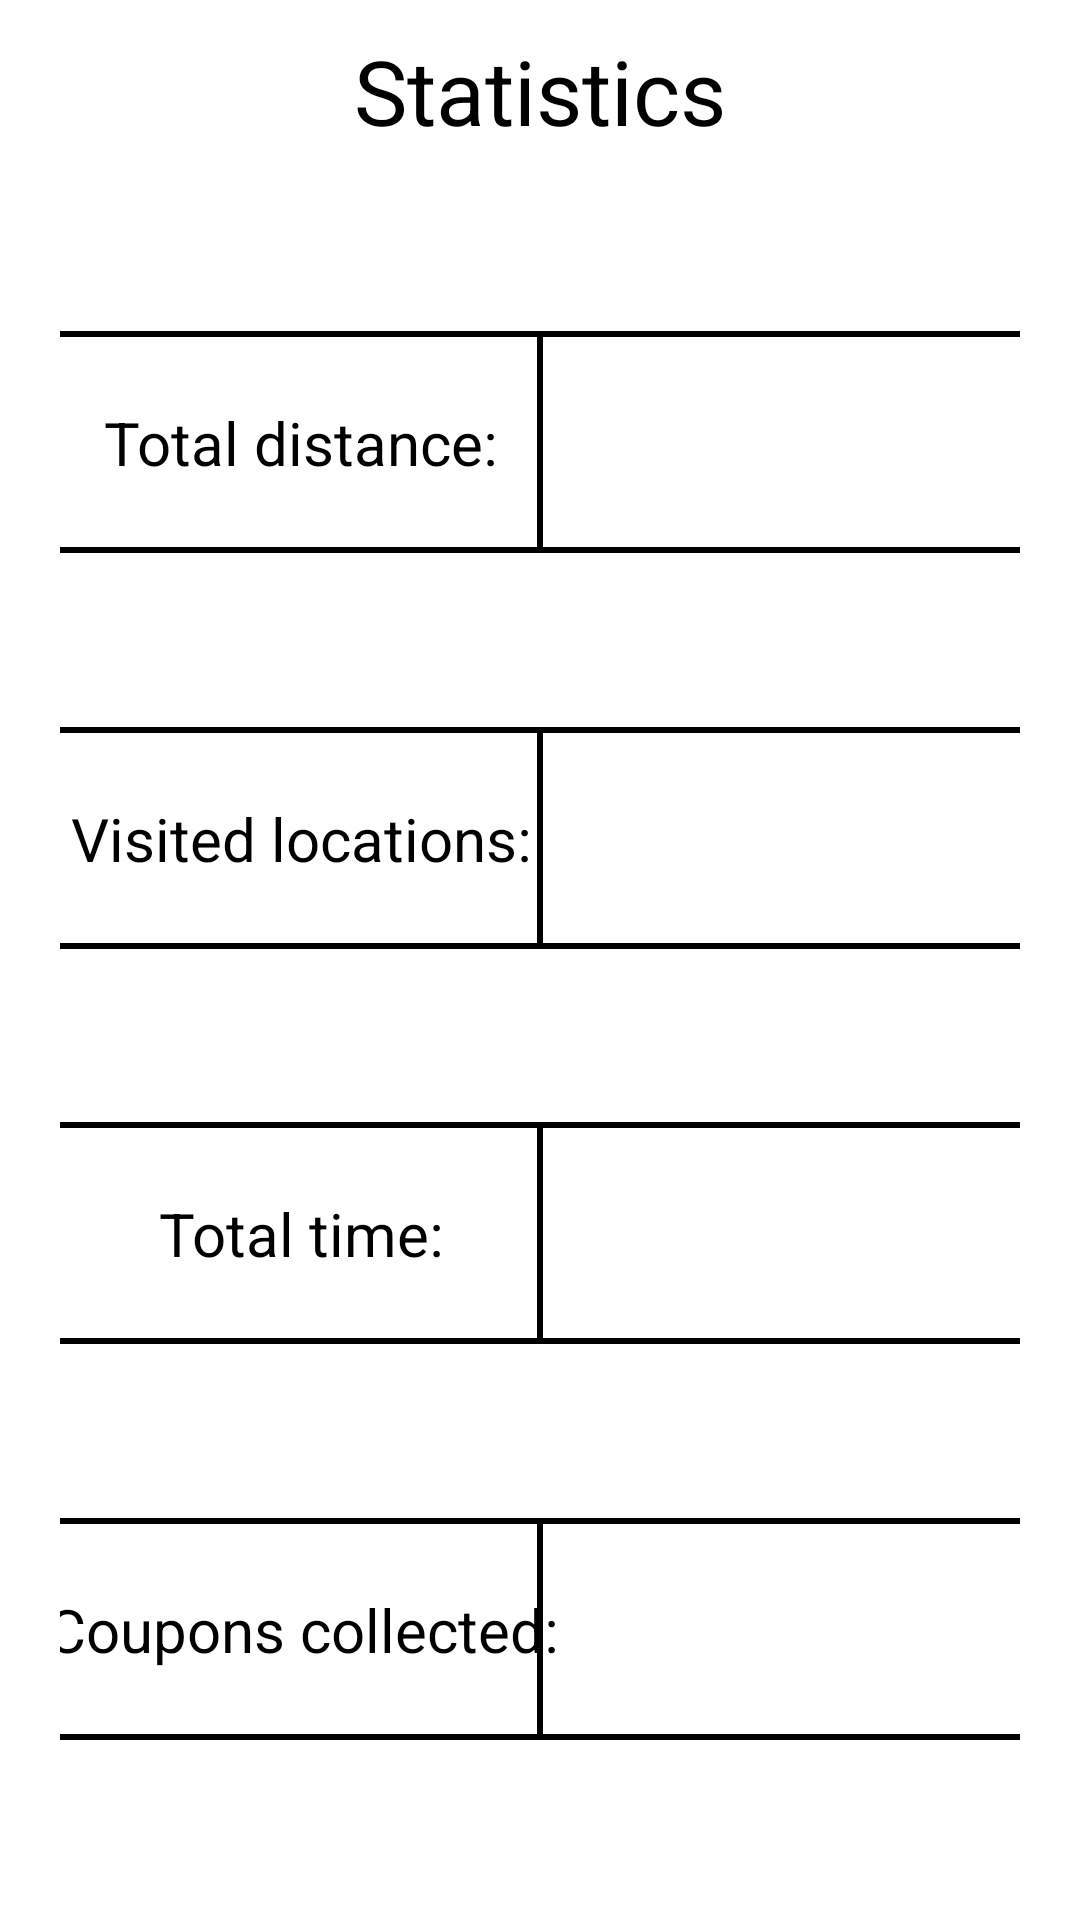

Here is an Android app screen rendered from its layout file. Give the layout XML and the strings, colors and styles it references.
<!-- AndroidManifest.xml: application theme Theme.NextLocation -->
<!-- res/layout/fragment_statistic.xml -->
<?xml version="1.0" encoding="utf-8"?>
<androidx.constraintlayout.widget.ConstraintLayout xmlns:android="http://schemas.android.com/apk/res/android"
    xmlns:app="http://schemas.android.com/apk/res-auto"
    xmlns:tools="http://schemas.android.com/tools"
    android:layout_width="match_parent"
    android:layout_height="match_parent"
    android:background="@color/primaryColour"
    android:id="@+id/statisticsFragment"
    tools:context=".fragments.StatisticFragment">

    <TextView
        android:id="@+id/textView"
        android:layout_width="wrap_content"
        android:layout_height="wrap_content"
        android:layout_marginTop="10dp"
        android:text="@string/statistics"
        android:textColor="@color/secondaryColour"
        android:textSize="30sp"
        app:layout_constraintEnd_toEndOf="parent"
        app:layout_constraintStart_toStartOf="parent"
        app:layout_constraintTop_toTopOf="parent" />

    <View
        android:layout_width="0dp"
        android:layout_height="74dp"
        app:layout_constraintTop_toTopOf="@id/name_box"
        app:layout_constraintBottom_toBottomOf="@id/name_box"
        app:layout_constraintLeft_toLeftOf="@id/name_box"
        app:layout_constraintRight_toRightOf="@id/name_box"
        android:background="@color/secondaryColour"/>

    <androidx.constraintlayout.widget.ConstraintLayout
        android:id="@+id/name_box"
        android:layout_width="match_parent"
        android:layout_height="70dp"
        android:layout_marginHorizontal="20dp"
        android:background="@color/primaryColour"
        app:layout_constraintBottom_toTopOf="@id/Box2"
        app:layout_constraintEnd_toEndOf="parent"
        app:layout_constraintStart_toStartOf="parent"
        app:layout_constraintTop_toBottomOf="@id/textView"

        >

        <TextView
            android:layout_width="wrap_content"
            android:layout_height="wrap_content"
            android:text="@string/total_distance"
            android:textColor="@color/secondaryColour"
            android:textSize="20sp"
            app:layout_constraintBottom_toBottomOf="parent"
            app:layout_constraintEnd_toEndOf="@id/Balk"
            app:layout_constraintStart_toStartOf="parent"
            app:layout_constraintTop_toTopOf="parent" />

        <View
            android:id="@+id/Balk"
            android:layout_width="2dp"
            android:layout_height="match_parent"
            android:background="@color/secondaryColour"
            app:layout_constraintBottom_toBottomOf="parent"
            app:layout_constraintEnd_toEndOf="parent"
            app:layout_constraintStart_toStartOf="parent"
            app:layout_constraintTop_toTopOf="parent" />

        <TextView
            android:id="@+id/statistics_km"
            android:layout_width="wrap_content"
            android:layout_height="wrap_content"
            android:text=""
            android:textColor="@color/secondaryColour"
            android:textSize="20sp"
            app:layout_constraintBottom_toBottomOf="parent"
            app:layout_constraintEnd_toEndOf="parent"
            app:layout_constraintStart_toStartOf="@id/Balk"
            app:layout_constraintTop_toTopOf="parent" />


    </androidx.constraintlayout.widget.ConstraintLayout>

    <View
        android:layout_width="0dp"
        android:layout_height="74dp"
        app:layout_constraintTop_toTopOf="@id/Box2"
        app:layout_constraintBottom_toBottomOf="@id/Box2"
        app:layout_constraintLeft_toLeftOf="@id/Box2"
        app:layout_constraintRight_toRightOf="@id/Box2"
        android:background="@color/secondaryColour"/>

    <androidx.constraintlayout.widget.ConstraintLayout
        android:id="@+id/Box2"
        android:layout_width="match_parent"
        android:layout_height="70dp"
        android:layout_marginHorizontal="20dp"
        android:background="@color/primaryColour"
        app:layout_constraintBottom_toTopOf="@id/Box3"
        app:layout_constraintEnd_toEndOf="parent"
        app:layout_constraintStart_toStartOf="parent"
        app:layout_constraintTop_toBottomOf="@id/name_box"

        >

        <TextView
            android:layout_width="wrap_content"
            android:layout_height="wrap_content"
            android:text="@string/visited_locations"
            android:textColor="@color/secondaryColour"
            android:textSize="20sp"
            app:layout_constraintBottom_toBottomOf="parent"
            app:layout_constraintEnd_toEndOf="@id/Balk2"
            app:layout_constraintStart_toStartOf="parent"
            app:layout_constraintTop_toTopOf="parent" />

        <View
            android:id="@+id/Balk2"
            android:layout_width="2dp"
            android:layout_height="match_parent"
            android:background="@color/secondaryColour"
            app:layout_constraintBottom_toBottomOf="parent"
            app:layout_constraintEnd_toEndOf="parent"
            app:layout_constraintStart_toStartOf="parent"
            app:layout_constraintTop_toTopOf="parent" />

        <TextView
            android:id="@+id/statistics_locations_visited"
            android:layout_width="wrap_content"
            android:layout_height="wrap_content"
            android:text=""
            android:textColor="@color/secondaryColour"
            android:textSize="20sp"
            app:layout_constraintBottom_toBottomOf="parent"
            app:layout_constraintEnd_toEndOf="parent"
            app:layout_constraintStart_toStartOf="@id/Balk2"
            app:layout_constraintTop_toTopOf="parent" />


    </androidx.constraintlayout.widget.ConstraintLayout>

    <View
        android:layout_width="0dp"
        android:layout_height="74dp"
        app:layout_constraintTop_toTopOf="@id/Box3"
        app:layout_constraintBottom_toBottomOf="@id/Box3"
        app:layout_constraintLeft_toLeftOf="@id/Box3"
        app:layout_constraintRight_toRightOf="@id/Box3"
        android:background="@color/secondaryColour"/>

    <androidx.constraintlayout.widget.ConstraintLayout
        android:id="@+id/Box3"
        android:layout_width="match_parent"
        android:layout_height="70dp"
        android:layout_marginHorizontal="20dp"
        android:background="@color/primaryColour"
        app:layout_constraintBottom_toTopOf="@id/Box4"
        app:layout_constraintEnd_toEndOf="parent"
        app:layout_constraintStart_toStartOf="parent"
        app:layout_constraintTop_toBottomOf="@id/Box2">

        <TextView
            android:layout_width="wrap_content"
            android:layout_height="wrap_content"
            android:text="@string/total_time"
            android:textColor="@color/secondaryColour"
            android:textSize="20sp"
            app:layout_constraintBottom_toBottomOf="parent"
            app:layout_constraintEnd_toEndOf="@id/Balk3"
            app:layout_constraintStart_toStartOf="parent"
            app:layout_constraintTop_toTopOf="parent" />

        <View
            android:id="@+id/Balk3"
            android:layout_width="2dp"
            android:layout_height="match_parent"
            android:background="@color/secondaryColour"
            app:layout_constraintBottom_toBottomOf="parent"
            app:layout_constraintEnd_toEndOf="parent"
            app:layout_constraintStart_toStartOf="parent"
            app:layout_constraintTop_toTopOf="parent" />

        <TextView
            android:id="@+id/statistics_time_value"
            android:layout_width="wrap_content"
            android:layout_height="wrap_content"
            android:text=""
            android:textColor="@color/secondaryColour"
            android:textSize="20sp"
            app:layout_constraintBottom_toBottomOf="parent"
            app:layout_constraintEnd_toEndOf="parent"
            app:layout_constraintStart_toStartOf="@id/Balk3"
            app:layout_constraintTop_toTopOf="parent" />


    </androidx.constraintlayout.widget.ConstraintLayout>

    <View
        android:layout_width="0dp"
        android:layout_height="74dp"
        app:layout_constraintTop_toTopOf="@id/Box4"
        app:layout_constraintBottom_toBottomOf="@id/Box4"
        app:layout_constraintLeft_toLeftOf="@id/Box4"
        app:layout_constraintRight_toRightOf="@id/Box4"
        android:background="@color/secondaryColour"/>

    <androidx.constraintlayout.widget.ConstraintLayout
        android:id="@+id/Box4"
        android:layout_width="match_parent"
        android:layout_height="70dp"
        android:layout_marginHorizontal="20dp"
        android:background="@color/primaryColour"
        app:layout_constraintBottom_toBottomOf="parent"
        app:layout_constraintEnd_toEndOf="parent"
        app:layout_constraintHorizontal_bias="0.85"
        app:layout_constraintStart_toStartOf="parent"

        app:layout_constraintTop_toBottomOf="@id/Box3">

        <TextView
            android:layout_width="wrap_content"
            android:layout_height="wrap_content"
            android:text="@string/coupons_collected"
            android:textColor="@color/secondaryColour"
            android:textSize="20sp"
            app:layout_constraintBottom_toBottomOf="parent"
            app:layout_constraintEnd_toEndOf="@id/Balk4"
            app:layout_constraintStart_toStartOf="parent"
            app:layout_constraintTop_toTopOf="parent" />

        <View
            android:id="@+id/Balk4"
            android:layout_width="2dp"
            android:layout_height="match_parent"
            android:background="@color/secondaryColour"
            app:layout_constraintBottom_toBottomOf="parent"
            app:layout_constraintEnd_toEndOf="parent"
            app:layout_constraintStart_toStartOf="parent"
            app:layout_constraintTop_toTopOf="parent" />

        <TextView
            android:id="@+id/couponAmount"
            android:layout_width="wrap_content"
            android:layout_height="wrap_content"
            android:text=""
            android:textColor="@color/secondaryColour"
            android:textSize="20sp"
            app:layout_constraintBottom_toBottomOf="parent"
            app:layout_constraintEnd_toEndOf="parent"
            app:layout_constraintStart_toStartOf="@id/Balk4"
            app:layout_constraintTop_toTopOf="parent" />

        <ImageButton
            android:id="@+id/coupon_button"
            android:layout_width="wrap_content"
            android:layout_height="wrap_content"
            android:layout_marginEnd="20dp"
            android:background="@drawable/ic_back_button_24"
            android:scaleX="-1"
            app:layout_constraintBottom_toBottomOf="@+id/couponAmount"
            app:layout_constraintEnd_toEndOf="parent"
            app:layout_constraintTop_toTopOf="@+id/couponAmount" />

    </androidx.constraintlayout.widget.ConstraintLayout>

    <ImageButton
        android:id="@+id/statistics_back_button"
        android:layout_width="wrap_content"
        android:layout_height="wrap_content"
        android:layout_marginStart="10dp"
        android:layout_marginTop="10dp"
        android:background="@drawable/ic_back_button_24"
        app:layout_constraintStart_toStartOf="parent"
        app:layout_constraintTop_toTopOf="parent" />

</androidx.constraintlayout.widget.ConstraintLayout>
<!-- resources referenced by this layout -->
<resources>
  <color name="primaryColour">#FFFFFFFF</color>
  <color name="secondaryColour">#FF000000</color>
  <string name="coupons_collected">Coupons collected:</string>
  <string name="statistics">Statistics</string>
  <string name="total_distance">Total distance:</string>
  <string name="total_time">Total time:</string>
  <string name="visited_locations">Visited locations:</string>
  <style name="Theme.NextLocation" parent="Theme.MaterialComponents.DayNight.NoActionBar">
          
          <item name="colorPrimary">@color/primaryColour</item>
          
          <item name="colorSecondary">@color/secondaryColour</item>
          
          <item name="colorButtonNormal">@color/buttonColour</item>
          <item name="colorPrimaryDark">@color/secondaryColour</item>
          <item name="android:textSize">16sp</item>
      </style>
  <color name="buttonColour">#FF000000</color>
</resources>
